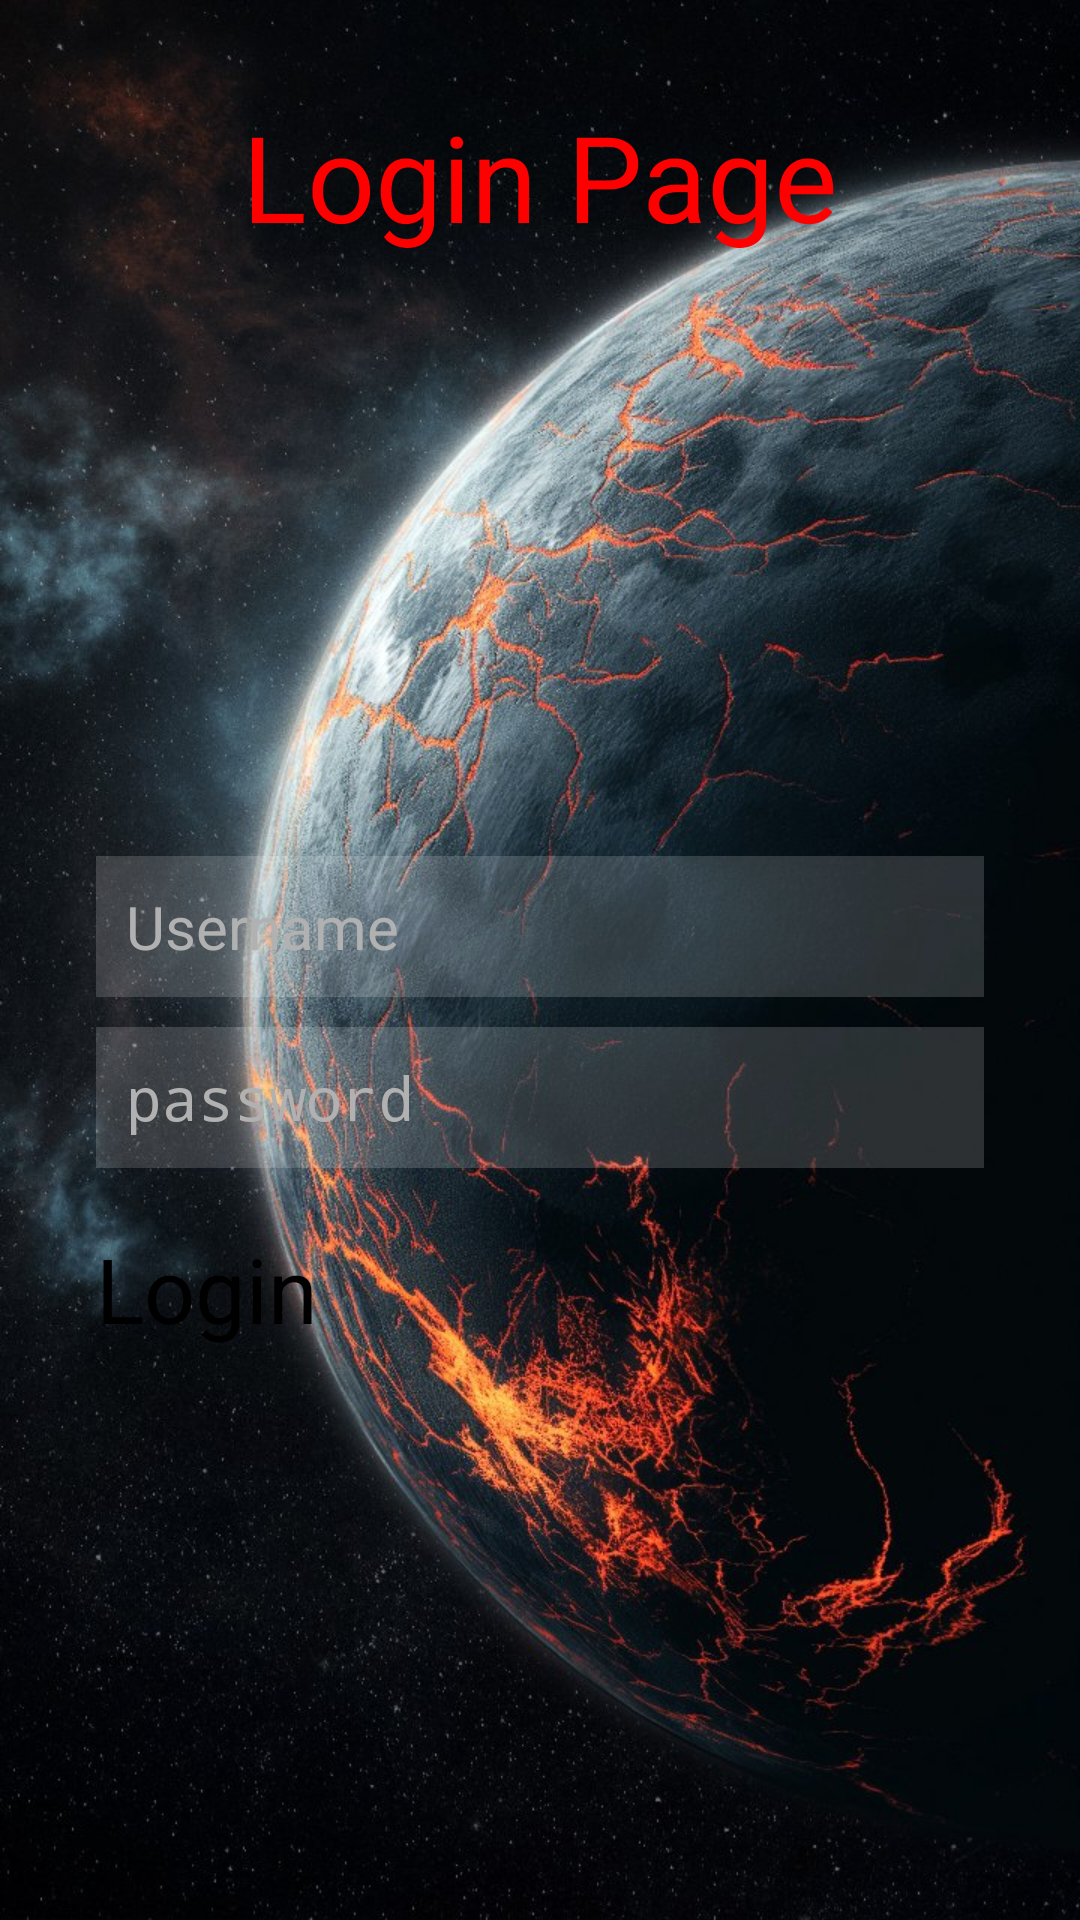

Reconstruct the res/layout file that produces this screen, plus the resources it refers to.
<!-- AndroidManifest.xml: activity theme Theme.LOGIN -->
<!-- res/layout/activity_login.xml -->
<?xml version="1.0" encoding="utf-8"?>
<FrameLayout xmlns:android="http://schemas.android.com/apk/res/android"
    xmlns:tools="http://schemas.android.com/tools"
    android:layout_width="match_parent"
    android:layout_height="match_parent">

    
    <ImageView
        android:layout_width="match_parent"
        android:layout_height="match_parent"
        android:scaleType="centerCrop"
        android:contentDescription="@string/login"
        android:src="@drawable/bg" />

    
    
    <LinearLayout
        android:layout_width="match_parent"
        android:layout_height="match_parent"
        android:orientation="vertical"
        android:padding="32dp">

        <TextView
            android:id="@+id/textView"
            android:layout_width="match_parent"
            android:layout_height="wrap_content"
            android:text="@string/LoginPageTitle"
            android:textColor="#FF0000"
            android:textAlignment="center"
            android:textSize="40sp" />

        <EditText
            android:id="@+id/etUsername"
            android:layout_width="match_parent"
            android:layout_height="wrap_content"
            android:layout_marginTop="200dp"
            android:hint="@string/username"
            android:inputType="text"
            android:textColor="#898989"
            android:textColorHint="#B1B1B1"
            android:background="#29FFFFFF"
            android:padding="10dp"
            android:textSize="20sp" />

        <EditText
            android:id="@+id/etPassword"
            android:layout_width="match_parent"
            android:layout_height="wrap_content"
            android:layout_marginTop="10dp"
            android:hint="@string/password"
            android:background="#29FFFFFF"
            android:textColorHint="#B1B1B1"
            android:textColor="#FFFFFF"
            android:inputType="textPassword"
            android:padding="10dp"
            android:textSize="20sp" />

        <Button
            android:id="@+id/btnLogin"
            android:layout_width="match_parent"
            android:layout_height="wrap_content"
            android:layout_marginTop="20dp"
            android:text="@string/login"
            android:textSize="30sp" />

        <Button
            android:id="@+id/btnGoToSignUp"
            android:layout_width="match_parent"
            android:layout_height="wrap_content"
            android:layout_marginTop="100dp"
            android:text="@string/sign_up"/>

    </LinearLayout>

</FrameLayout>
<!-- resources referenced by this layout -->
<resources>
  <!-- drawable bg: jpg bitmap (drawable, 200395 bytes) -->
  <string name="LoginPageTitle">Login Page</string>
  <string name="login">Login</string>
  <string name="password">password</string>
  <string name="sign_up">Signup</string>
  <string name="username">Username</string>
  <style name="Theme.LOGIN" parent="Base.Theme.LOGIN">
          
          <item name="android:navigationBarColor">@android:color/transparent</item>
          <item name="android:statusBarColor">@android:color/transparent</item>
          <item name="android:windowLightStatusBar">?attr/isLightTheme</item>
      </style>
</resources>
